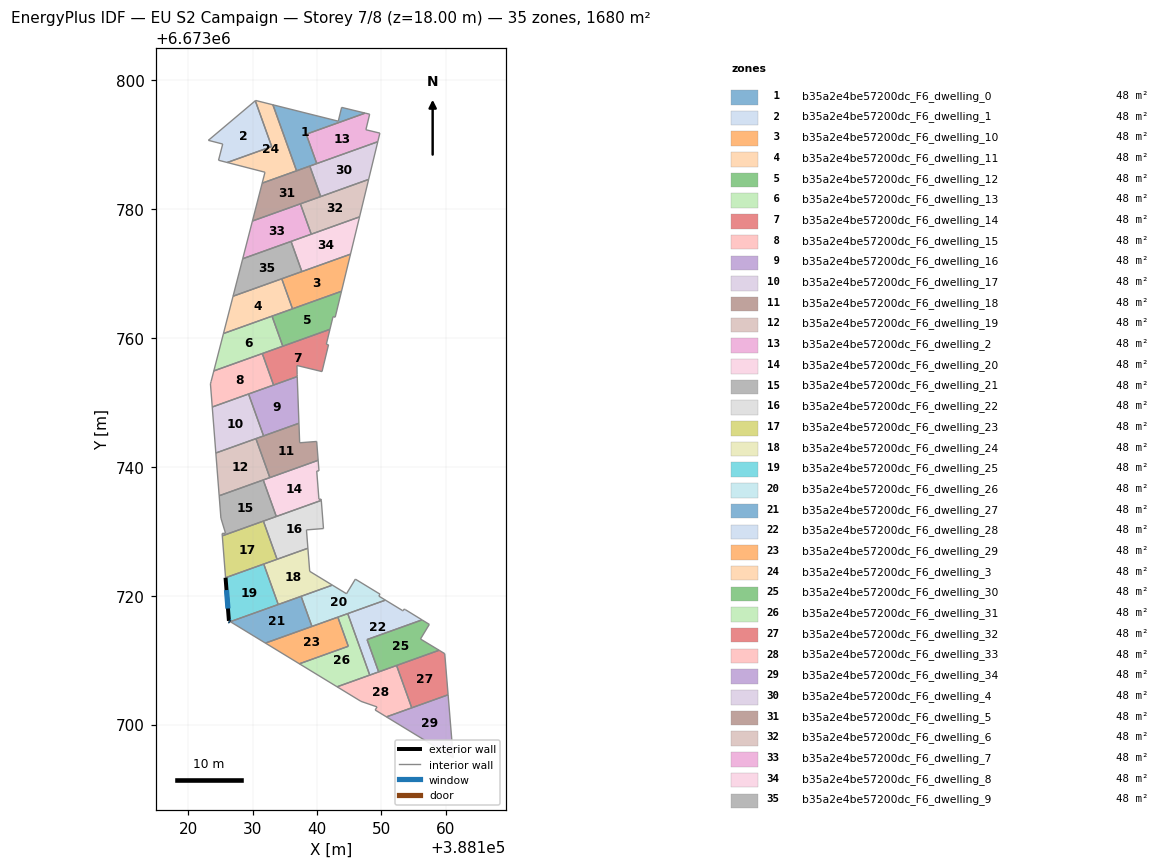
=== STOREY PLAN SPEC (per zone: floor XY polygon, exterior-wall plan segments, windows/doors) ===
zone 1: b35a2e4be57200dc_F6_dwelling_0  (48.0 m²)
  floor: (388147.48, 6673794.88) (388138.33, 6673791.60) (388139.96, 6673787.05) (388136.83, 6673785.92) (388133.16, 6673796.17) (388143.30, 6673793.63) (388143.82, 6673795.77)
  interior walls: 7
zone 2: b35a2e4be57200dc_F6_dwelling_1  (48.0 m²)
  floor: (388130.43, 6673796.79) (388132.97, 6673789.69) (388126.08, 6673787.21) (388124.72, 6673787.56) (388125.37, 6673790.08) (388123.15, 6673790.65)
  interior walls: 6
zone 3: b35a2e4be57200dc_F6_dwelling_10  (48.0 m²)
  floor: (388145.20, 6673772.99) (388143.80, 6673767.24) (388136.20, 6673764.51) (388134.53, 6673769.17)
  interior walls: 4
zone 4: b35a2e4be57200dc_F6_dwelling_11  (48.0 m²)
  floor: (388134.53, 6673769.17) (388136.20, 6673764.51) (388125.49, 6673760.68) (388126.98, 6673766.47)
  interior walls: 4
zone 5: b35a2e4be57200dc_F6_dwelling_12  (48.0 m²)
  floor: (388143.80, 6673767.24) (388142.83, 6673763.21) (388142.49, 6673763.29) (388142.01, 6673761.33) (388134.69, 6673758.71) (388133.02, 6673763.38)
  interior walls: 6
zone 6: b35a2e4be57200dc_F6_dwelling_13  (48.0 m²)
  floor: (388133.02, 6673763.38) (388134.69, 6673758.71) (388123.99, 6673754.88) (388125.49, 6673760.68)
  interior walls: 4
zone 7: b35a2e4be57200dc_F6_dwelling_14  (48.2 m²)
  floor: (388142.01, 6673761.33) (388141.45, 6673759.02) (388141.79, 6673758.93) (388140.78, 6673754.78) (388136.89, 6673755.72) (388136.92, 6673754.29) (388136.93, 6673754.00) (388133.26, 6673752.68) (388131.51, 6673757.57)
  interior walls: 9
zone 8: b35a2e4be57200dc_F6_dwelling_15  (48.2 m²)
  floor: (388131.51, 6673757.57) (388133.26, 6673752.68) (388123.75, 6673749.28) (388123.47, 6673752.87) (388123.57, 6673753.23) (388123.99, 6673754.88)
  interior walls: 6
zone 9: b35a2e4be57200dc_F6_dwelling_16  (47.8 m²)
  floor: (388136.93, 6673754.00) (388137.20, 6673746.76) (388131.71, 6673744.79) (388129.38, 6673751.29)
  interior walls: 4
zone 10: b35a2e4be57200dc_F6_dwelling_17  (47.8 m²)
  floor: (388129.38, 6673751.29) (388131.71, 6673744.79) (388124.31, 6673742.14) (388123.75, 6673749.28)
  interior walls: 4
zone 11: b35a2e4be57200dc_F6_dwelling_18  (48.0 m²)
  floor: (388139.95, 6673743.93) (388140.18, 6673741.01) (388132.69, 6673738.32) (388130.52, 6673744.37) (388137.20, 6673746.76) (388137.31, 6673743.73)
  interior walls: 6
zone 12: b35a2e4be57200dc_F6_dwelling_19  (48.0 m²)
  floor: (388130.52, 6673744.37) (388132.69, 6673738.32) (388124.82, 6673735.51) (388124.31, 6673742.14)
  interior walls: 4
zone 13: b35a2e4be57200dc_F6_dwelling_2  (48.0 m²)
  floor: (388148.17, 6673794.71) (388147.59, 6673792.30) (388149.76, 6673791.77) (388149.43, 6673790.44) (388139.96, 6673787.05) (388138.33, 6673791.60) (388147.48, 6673794.88)
  interior walls: 7
zone 14: b35a2e4be57200dc_F6_dwelling_20  (48.0 m²)
  floor: (388140.18, 6673741.01) (388140.31, 6673739.37) (388139.96, 6673739.34) (388140.30, 6673734.95) (388140.65, 6673734.98) (388140.67, 6673734.79) (388133.69, 6673732.29) (388131.66, 6673737.96)
  interior walls: 8
zone 15: b35a2e4be57200dc_F6_dwelling_21  (48.0 m²)
  floor: (388131.66, 6673737.96) (388133.69, 6673732.29) (388125.31, 6673729.29) (388125.28, 6673729.66) (388125.81, 6673729.70) (388125.09, 6673732.04) (388124.82, 6673735.51)
  interior walls: 7
zone 16: b35a2e4be57200dc_F6_dwelling_22  (48.0 m²)
  floor: (388140.67, 6673734.79) (388141.01, 6673730.42) (388138.37, 6673730.21) (388138.59, 6673727.36) (388133.81, 6673725.65) (388131.68, 6673731.57)
  interior walls: 6
zone 17: b35a2e4be57200dc_F6_dwelling_23  (48.0 m²)
  floor: (388131.68, 6673731.57) (388133.81, 6673725.65) (388125.81, 6673722.79) (388125.31, 6673729.29)
  interior walls: 4
zone 18: b35a2e4be57200dc_F6_dwelling_24  (48.0 m²)
  floor: (388138.59, 6673727.36) (388138.87, 6673723.78) (388142.39, 6673721.64) (388133.99, 6673718.63) (388131.74, 6673724.91)
  interior walls: 5
zone 19: b35a2e4be57200dc_F6_dwelling_25  (48.0 m²)
  floor: (388131.74, 6673724.91) (388133.99, 6673718.63) (388126.55, 6673715.97) (388126.34, 6673716.10) (388125.81, 6673722.79)
  exterior wall: (388125.81, 6673722.79) – (388126.34, 6673716.10)  [6.7 m]
    window: (388125.96, 6673720.88) – (388126.19, 6673718.01)  [3.7 m²]
  exterior wall: (388126.34, 6673716.10) – (388126.55, 6673715.97)  [0.2 m]
    window: (388126.40, 6673716.06) – (388126.49, 6673716.01)  [0.1 m²]
  interior walls: 3
zone 20: b35a2e4be57200dc_F6_dwelling_26  (48.0 m²)
  floor: (388149.78, 6673720.24) (388149.60, 6673719.94) (388150.62, 6673719.32) (388139.21, 6673715.23) (388137.54, 6673719.91) (388142.39, 6673721.64) (388144.58, 6673720.30) (388145.95, 6673722.57)
  interior walls: 8
zone 21: b35a2e4be57200dc_F6_dwelling_27  (48.0 m²)
  floor: (388137.54, 6673719.91) (388139.21, 6673715.23) (388132.00, 6673712.65) (388126.55, 6673715.97)
  interior walls: 4
zone 22: b35a2e4be57200dc_F6_dwelling_28  (48.0 m²)
  floor: (388153.70, 6673717.84) (388156.29, 6673716.25) (388147.77, 6673713.20) (388149.57, 6673708.17) (388148.19, 6673707.68) (388144.77, 6673717.22) (388150.62, 6673719.32) (388153.28, 6673717.69) (388153.36, 6673717.64) (388153.42, 6673717.74) (388153.54, 6673717.94)
  interior walls: 11
zone 23: b35a2e4be57200dc_F6_dwelling_29  (48.0 m²)
  floor: (388143.24, 6673716.67) (388144.86, 6673712.15) (388137.27, 6673709.43) (388132.00, 6673712.65)
  interior walls: 4
zone 24: b35a2e4be57200dc_F6_dwelling_3  (48.0 m²)
  floor: (388133.16, 6673796.17) (388136.83, 6673785.92) (388131.50, 6673784.01) (388131.93, 6673785.71) (388126.08, 6673787.21) (388132.97, 6673789.69) (388130.43, 6673796.79) (388130.48, 6673796.84)
  interior walls: 8
zone 25: b35a2e4be57200dc_F6_dwelling_30  (48.0 m²)
  floor: (388157.43, 6673715.55) (388156.06, 6673713.28) (388158.95, 6673711.54) (388149.57, 6673708.17) (388147.77, 6673713.20) (388156.29, 6673716.25)
  interior walls: 6
zone 26: b35a2e4be57200dc_F6_dwelling_31  (48.0 m²)
  floor: (388144.77, 6673717.22) (388148.19, 6673707.68) (388143.12, 6673705.87) (388137.27, 6673709.43) (388144.86, 6673712.15) (388143.24, 6673716.67)
  interior walls: 6
zone 27: b35a2e4be57200dc_F6_dwelling_32  (48.0 m²)
  floor: (388159.82, 6673711.01) (388160.34, 6673704.62) (388154.70, 6673702.60) (388152.35, 6673709.17) (388158.95, 6673711.54)
  interior walls: 5
zone 28: b35a2e4be57200dc_F6_dwelling_33  (48.0 m²)
  floor: (388152.35, 6673709.17) (388154.70, 6673702.60) (388150.78, 6673701.20) (388149.03, 6673702.27) (388149.32, 6673702.74) (388146.82, 6673703.61) (388143.12, 6673705.87)
  interior walls: 7
zone 29: b35a2e4be57200dc_F6_dwelling_34  (48.0 m²)
  floor: (388160.34, 6673704.62) (388161.14, 6673694.88) (388150.78, 6673701.20)
  interior walls: 3
zone 30: b35a2e4be57200dc_F6_dwelling_4  (48.0 m²)
  floor: (388149.43, 6673790.44) (388148.02, 6673784.59) (388140.58, 6673781.93) (388138.89, 6673786.66)
  interior walls: 4
zone 31: b35a2e4be57200dc_F6_dwelling_5  (48.0 m²)
  floor: (388138.89, 6673786.66) (388140.58, 6673781.93) (388129.98, 6673778.13) (388131.50, 6673784.01)
  interior walls: 4
zone 32: b35a2e4be57200dc_F6_dwelling_6  (48.0 m²)
  floor: (388148.02, 6673784.59) (388146.60, 6673778.78) (388139.11, 6673776.09) (388137.43, 6673780.80)
  interior walls: 4
zone 33: b35a2e4be57200dc_F6_dwelling_7  (48.0 m²)
  floor: (388137.43, 6673780.80) (388139.11, 6673776.09) (388128.48, 6673772.28) (388129.98, 6673778.13)
  interior walls: 4
zone 34: b35a2e4be57200dc_F6_dwelling_8  (48.0 m²)
  floor: (388146.60, 6673778.78) (388145.20, 6673772.99) (388137.65, 6673770.29) (388135.98, 6673774.97)
  interior walls: 4
zone 35: b35a2e4be57200dc_F6_dwelling_9  (48.0 m²)
  floor: (388135.98, 6673774.97) (388137.65, 6673770.29) (388126.98, 6673766.47) (388128.48, 6673772.28)
  interior walls: 4

=== DERIVED (storey summary) ===
Building: EU S2 Campaign
Storey: 7 of 8  (floor level z = 18.00 m)
Storey gross floor area: 1680.1 m²
Zones on this storey: 35
  - b35a2e4be57200dc_F6_dwelling_0: floor 48.0 m²
  - b35a2e4be57200dc_F6_dwelling_1: floor 48.0 m²
  - b35a2e4be57200dc_F6_dwelling_10: floor 48.0 m²
  - b35a2e4be57200dc_F6_dwelling_11: floor 48.0 m²
  - b35a2e4be57200dc_F6_dwelling_12: floor 48.0 m²
  - b35a2e4be57200dc_F6_dwelling_13: floor 48.0 m²
  - b35a2e4be57200dc_F6_dwelling_14: floor 48.2 m²
  - b35a2e4be57200dc_F6_dwelling_15: floor 48.2 m²
  - b35a2e4be57200dc_F6_dwelling_16: floor 47.8 m²
  - b35a2e4be57200dc_F6_dwelling_17: floor 47.8 m²
  - b35a2e4be57200dc_F6_dwelling_18: floor 48.0 m²
  - b35a2e4be57200dc_F6_dwelling_19: floor 48.0 m²
  - b35a2e4be57200dc_F6_dwelling_2: floor 48.0 m²
  - b35a2e4be57200dc_F6_dwelling_20: floor 48.0 m²
  - b35a2e4be57200dc_F6_dwelling_21: floor 48.0 m²
  - b35a2e4be57200dc_F6_dwelling_22: floor 48.0 m²
  - b35a2e4be57200dc_F6_dwelling_23: floor 48.0 m²
  - b35a2e4be57200dc_F6_dwelling_24: floor 48.0 m²
  - b35a2e4be57200dc_F6_dwelling_25: floor 48.0 m²; exterior wall 7.0 m (20.9 m²); 2 window(s) 3.8 m²; WWR 18.4%
  - b35a2e4be57200dc_F6_dwelling_26: floor 48.0 m²
  - b35a2e4be57200dc_F6_dwelling_27: floor 48.0 m²
  - b35a2e4be57200dc_F6_dwelling_28: floor 48.0 m²
  - b35a2e4be57200dc_F6_dwelling_29: floor 48.0 m²
  - b35a2e4be57200dc_F6_dwelling_3: floor 48.0 m²
  - b35a2e4be57200dc_F6_dwelling_30: floor 48.0 m²
  - b35a2e4be57200dc_F6_dwelling_31: floor 48.0 m²
  - b35a2e4be57200dc_F6_dwelling_32: floor 48.0 m²
  - b35a2e4be57200dc_F6_dwelling_33: floor 48.0 m²
  - b35a2e4be57200dc_F6_dwelling_34: floor 48.0 m²
  - b35a2e4be57200dc_F6_dwelling_4: floor 48.0 m²
  - b35a2e4be57200dc_F6_dwelling_5: floor 48.0 m²
  - b35a2e4be57200dc_F6_dwelling_6: floor 48.0 m²
  - b35a2e4be57200dc_F6_dwelling_7: floor 48.0 m²
  - b35a2e4be57200dc_F6_dwelling_8: floor 48.0 m²
  - b35a2e4be57200dc_F6_dwelling_9: floor 48.0 m²
Zone adjacency (shared interzone walls):
  - b35a2e4be57200dc_F6_dwelling_0 ↔ b35a2e4be57200dc_F6_dwelling_2
  - b35a2e4be57200dc_F6_dwelling_0 ↔ b35a2e4be57200dc_F6_dwelling_3
  - b35a2e4be57200dc_F6_dwelling_1 ↔ b35a2e4be57200dc_F6_dwelling_3
  - b35a2e4be57200dc_F6_dwelling_10 ↔ b35a2e4be57200dc_F6_dwelling_11
  - b35a2e4be57200dc_F6_dwelling_12 ↔ b35a2e4be57200dc_F6_dwelling_13
  - b35a2e4be57200dc_F6_dwelling_14 ↔ b35a2e4be57200dc_F6_dwelling_15
  - b35a2e4be57200dc_F6_dwelling_16 ↔ b35a2e4be57200dc_F6_dwelling_17
  - b35a2e4be57200dc_F6_dwelling_18 ↔ b35a2e4be57200dc_F6_dwelling_19
  - b35a2e4be57200dc_F6_dwelling_20 ↔ b35a2e4be57200dc_F6_dwelling_21
  - b35a2e4be57200dc_F6_dwelling_22 ↔ b35a2e4be57200dc_F6_dwelling_23
  - b35a2e4be57200dc_F6_dwelling_24 ↔ b35a2e4be57200dc_F6_dwelling_25
  - b35a2e4be57200dc_F6_dwelling_26 ↔ b35a2e4be57200dc_F6_dwelling_27
  - b35a2e4be57200dc_F6_dwelling_28 ↔ b35a2e4be57200dc_F6_dwelling_30
  - b35a2e4be57200dc_F6_dwelling_28 ↔ b35a2e4be57200dc_F6_dwelling_31
  - b35a2e4be57200dc_F6_dwelling_29 ↔ b35a2e4be57200dc_F6_dwelling_31
  - b35a2e4be57200dc_F6_dwelling_32 ↔ b35a2e4be57200dc_F6_dwelling_33
  - b35a2e4be57200dc_F6_dwelling_6 ↔ b35a2e4be57200dc_F6_dwelling_7
  - b35a2e4be57200dc_F6_dwelling_8 ↔ b35a2e4be57200dc_F6_dwelling_9